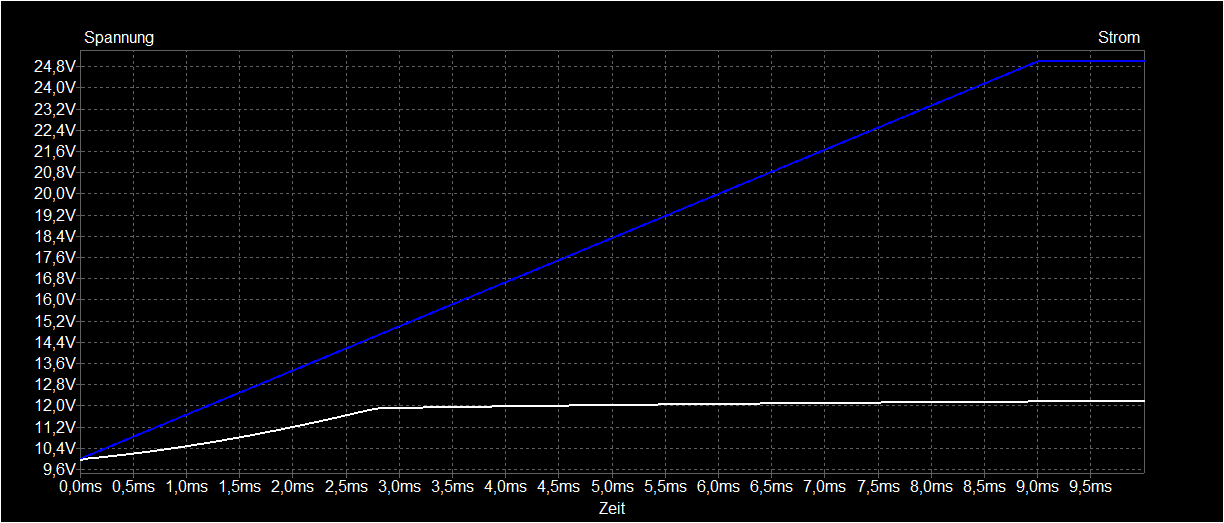

Data behind this chart, as committed beside it:
Time; 0; 1e-09; 2e-09; 4e-09; 8e-09; 1,6e-08; 3,2e-08; 6,4e-08; 1,28e-07; 2,28e-07; 3,28e-07; 4,28e-07; 5,28e-07; 6,28e-07; 7,28e-07; 8,28e-07; 9,28e-07; 1,028e-06; 1,128e-06; 1,228e-06; 1,328e-06; 1,428e-06; 1,528e-06
V(15V); 9,93843; 9,93843; 9,93843; 9,93843; 9,93843; 9,93843; 9,93843; 9,93842; 9,93842; 9,93842; 9,93842; 9,93843; 9,93845; 9,93848; 9,93851; 9,93855; 9,9386; 9,93866; 9,93873; 9,9388; 9,93887; 9,93896; 9,93905
V(VCC); 10; 10; 10; 10; 10; 10; 10,0001; 10,0001; 10,0002; 10,0004; 10,0005; 10,0007; 10,0009; 10,001; 10,0012; 10,0014; 10,0015; 10,0017; 10,0019; 10,002; 10,0022; 10,0024; 10,0025
